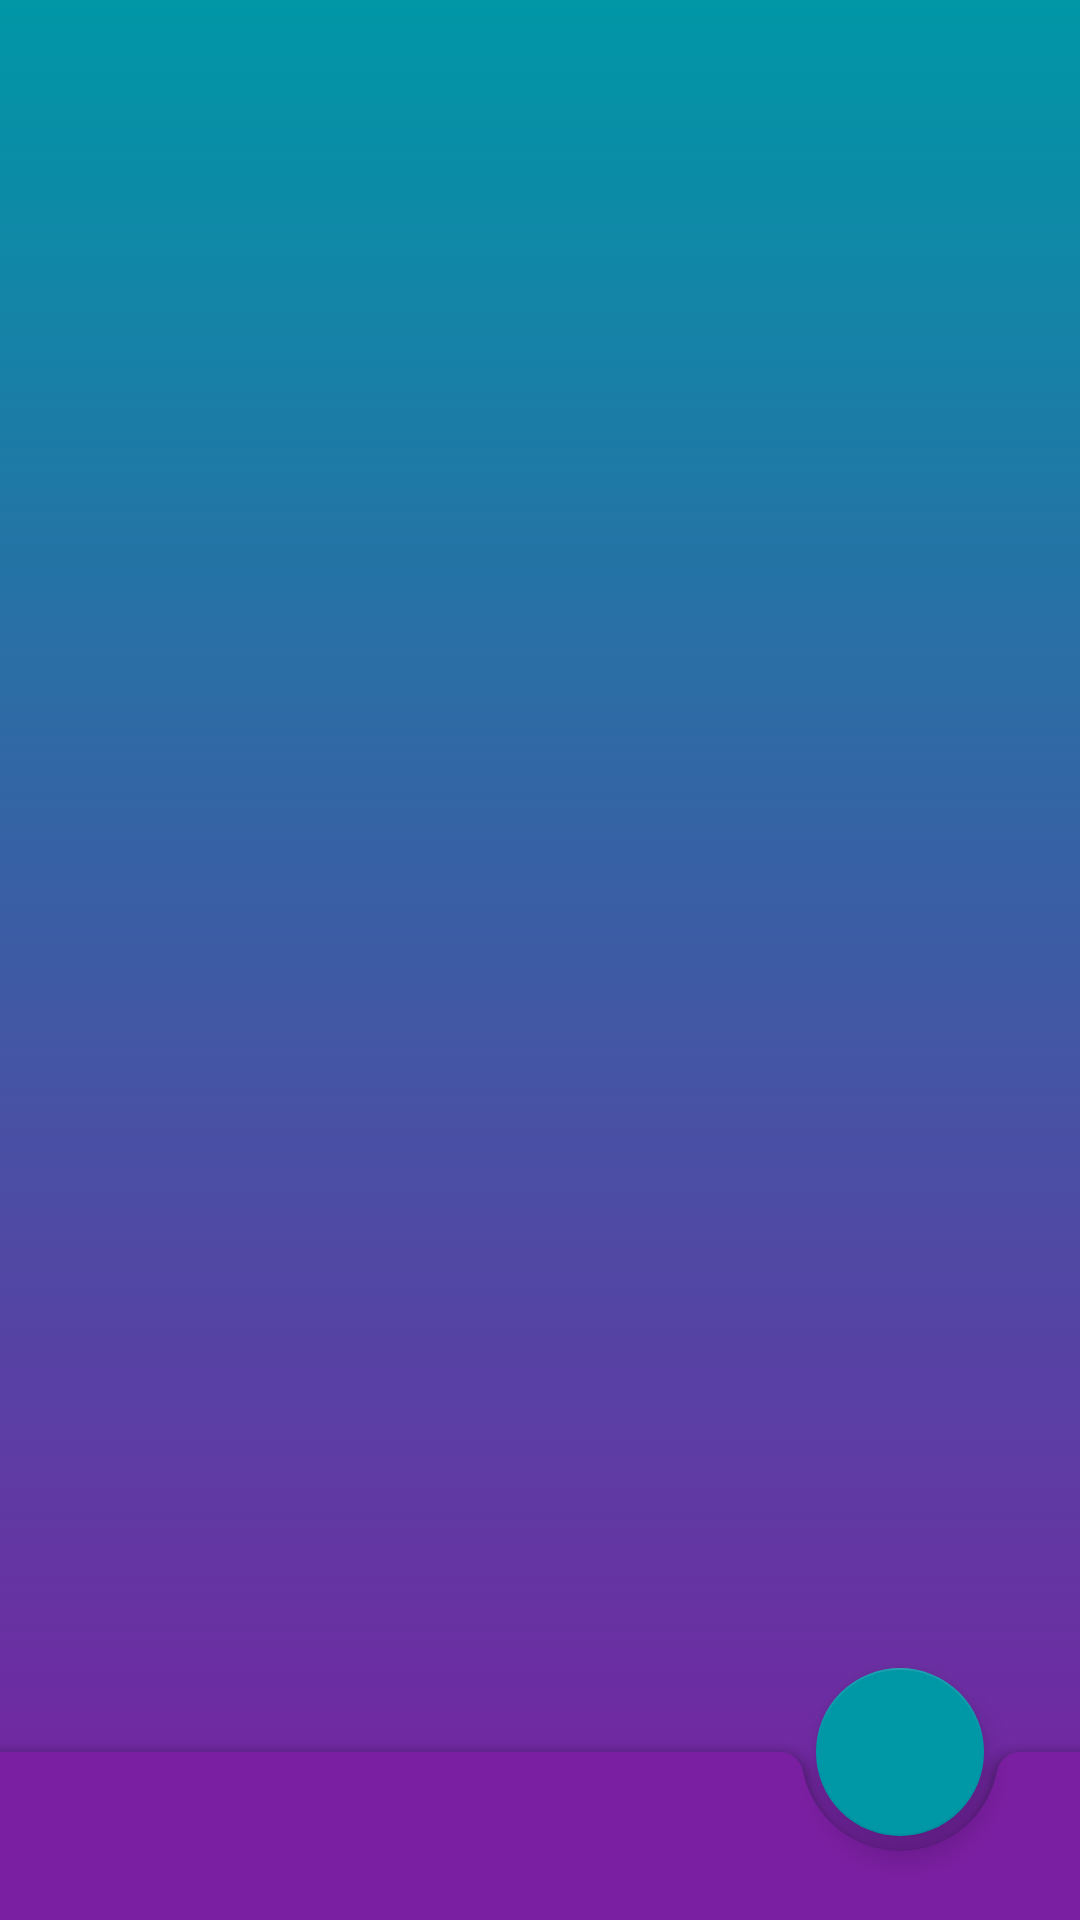

Produce the Android XML layout that renders to this screen, including the resource entries it uses.
<!-- AndroidManifest.xml: application theme MouseTheme -->
<!-- res/layout/fragment_user_list.xml -->
<?xml version="1.0" encoding="utf-8"?>
<androidx.constraintlayout.widget.ConstraintLayout xmlns:android="http://schemas.android.com/apk/res/android"
    xmlns:app="http://schemas.android.com/apk/res-auto"
    xmlns:tools="http://schemas.android.com/tools"
    android:id="@+id/root"
    android:layout_width="match_parent"
    android:layout_height="match_parent"
    tools:context=".MainActivity"
    tools:layout_editor_absoluteY="81dp">

    <RelativeLayout
        android:id="@+id/fragment"
        android:layout_width="match_parent"
        android:layout_height="match_parent"
        android:orientation="vertical"
        android:background="@drawable/gradient"
        app:layout_constraintBottom_toBottomOf="@+id/coordinatorLayout" />

    <LinearLayout xmlns:android="http://schemas.android.com/apk/res/android"
        xmlns:app="http://schemas.android.com/apk/res-auto"

        android:layout_width="match_parent"
        android:layout_height="match_parent"
        android:layout_marginBottom="56dp"
        android:orientation="vertical">

        <ListView
            android:id="@+id/list_pw"
            android:layout_width="match_parent"
            android:layout_height="match_parent"
            app:layout_constraintEnd_toEndOf="parent"
            app:layout_constraintStart_toStartOf="parent"
            app:layout_constraintTop_toTopOf="@+id/coordinatorLayout" />

    </LinearLayout>

    <androidx.coordinatorlayout.widget.CoordinatorLayout
        android:id="@+id/coordinatorLayout"
        android:layout_width="0dp"
        android:layout_height="0dp"
        app:layout_constraintBottom_toBottomOf="parent"
        app:layout_constraintEnd_toEndOf="parent"
        app:layout_constraintStart_toStartOf="parent"
        app:layout_constraintTop_toTopOf="parent">

        <com.google.android.material.bottomappbar.BottomAppBar
            android:id="@+id/bottom_app_bar"
            android:layout_width="match_parent"
            android:layout_height="wrap_content"
            android:layout_gravity="bottom"
            app:backgroundTint="@color/secondary"
            app:fabAlignmentMode="end"
            app:navigationIcon="@drawable/baseline_menu_24"
            app:tint="@color/design_default_color_background" />


        <com.google.android.material.floatingactionbutton.FloatingActionButton
            android:id="@+id/add_pw"
            android:layout_width="wrap_content"
            android:layout_height="wrap_content"
            android:layout_margin="16dp"
            android:src="@drawable/add_icon_simple"
            android:background="@color/primary"
            app:fabSize="normal"
            app:layout_anchor="@id/bottom_app_bar"
            app:backgroundTint="@color/primary"
            app:tint="@color/design_default_color_background" />

    </androidx.coordinatorlayout.widget.CoordinatorLayout>

</androidx.constraintlayout.widget.ConstraintLayout>
<!-- resources referenced by this layout -->
<resources>
  <color name="primary">#0097a7</color>
  <color name="secondary">#7b1fa2</color>
  <!-- drawable gradient (drawable) -->
  <?xml version="1.0" encoding="utf-8"?>
  <selector xmlns:android="http://schemas.android.com/apk/res/android">
      <item>
          <shape>
              <gradient
                  android:angle="90"
                  android:startColor="@color/secondary"
                  android:endColor="@color/primary"
                  android:type="linear" />
          </shape>
      </item>
  </selector>
  <style name="MouseTheme" parent="Theme.MaterialComponents.NoActionBar">
          
          
          <item name="coordinatorLayoutStyle">@style/Widget.Support.CoordinatorLayout</item>
  
          
          <item name="colorPrimary">@color/primary</item>
          
          <item name="colorPrimaryDark">@color/primary_dark</item>
          
          <item name="colorAccent">@color/accent</item>
  
          <item name="navigationViewStyle">@style/Widget.Design.NavigationView</item>
  
          
          <item name="floatingActionButtonStyle">@style/Widget.Design.FloatingActionButton</item>
      </style>
  <color name="primary_dark">#0097a7</color>
  <color name="accent">#e65100</color>
</resources>
